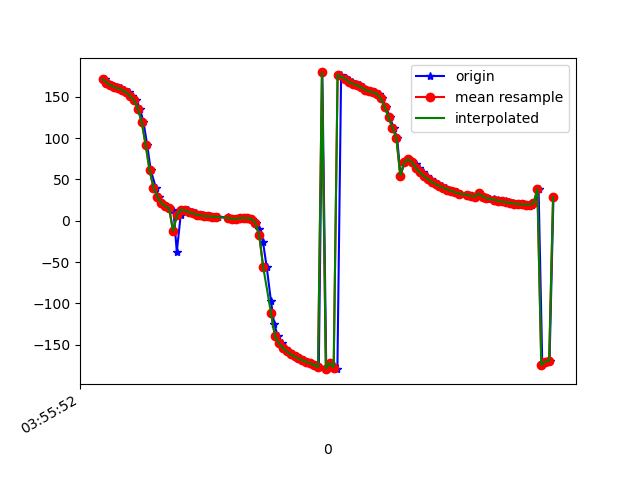

The table this chart was drawn from, first rows:
1618545353070, 1241029174177205, 171.48468, 14.853831, -134.39168
1618545353080, 1241029193407975, 167.5, 22.3, -129.1
1618545353103, 1241029212638745, 164.9, 29, -125.8
1618545353119, 1241029231869515, 163.3, 35.07, -122.9
1618545353134, 1241029251100285, 161.9, 41.17, -120.5
1618545353156, 1241029270331055, 160.5, 46.9, -117.7
1618545353172, 1241029289561825, 158.2, 52.79, -114.6
1618545353193, 1241029308792595, 155.6, 58.39, -111
1618545353212, 1241029328023365, 151.1, 63.88, -105.8
1618545353232, 1241029347254135, 146.1, 69.16, -100
1618545353251, 1241029366484905, 135.8, 73.85, -88.79
1618545353269, 1241029385715675, 119.5, 77.94, -71.94
1618545353288, 1241029404946445, 91.87, 79.89, -43.39
1618545353306, 1241029424177215, 61.42, 79.05, -12.21
1618545353332, 1241029443407985, 40.16, 75.8, 10.09
1618545353346, 1241029462638755, 28.87, 70.96, 21.86
1618545353364, 1241029481869525, 21.48, 65.98, 30.32
1618545353384, 1241029501100295, 17.67, 60.28, 34.82
1618545353401, 1241029520331065, 14.94, 54.43, 38.63
1618545353422, 1241029539561835, 13.25, 48.74, 41.72
1618545353439, 1241029558792605, -37.56, 62.52, 156.8
1618545353459, 1241029578023375, 6.802, 58.05, 86.68
1618545353478, 1241029597254145, 13.53, 45.66, 64.37
1618545353497, 1241029616484915, 12.48, 36.51, 56.58
1618545353519, 1241029635715685, 10.58, 29.43, 53.85
1618545353535, 1241029654946455, 8.94, 23.3, 53.32
1618545353556, 1241029674177225, 7.502, 16.81, 53.93
1618545353574, 1241029693407995, 6.401, 10.18, 55.27
1618545353594, 1241029712638765, 5.719, 3.383, 56.89
1618545353611, 1241029731869535, 5.446, -3.614, 58.59
1618545353632, 1241029751100305, 5.121, -9.553, 59.99
1618545353650, 1241029770331075, 4.625, -15.36, 61.19
1618545353702, 1241029789561845, 3.977, -21.19, 62.09
1618545353703, 1241029808792615, 3.268, -27.15, 62.65
1618545353716, 1241029828023385, 2.659, -33.25, 62.84
1618545353726, 1241029847254155, 2.388, -39.51, 62.76
1618545353746, 1241029866484925, 2.518, -45.88, 62.48
1618545353763, 1241029885715695, 3.033, -52.37, 62.16
1618545353784, 1241029904946465, 3.524, -58.86, 61.58
1618545353802, 1241029924177235, 3.1, -65.16, 60.03
1618545353821, 1241029943408005, 1.848, -26.75, 56.81
1618545353842, 1241029962638775, -2.24, -51.97, 53
1618545353861, 1241029981869545, -10.06, -66.7, 44.55
1618545353879, 1241030001100315, -25.47, -75.68, 28.13
1618545353898, 1241030020331085, -55.96, -80.54, -3.398
1618545353920, 1241030039690085, -97.73, -80.75, -46.03
1618545353937, 1241030058920855, -125.6, -77.4, -74.49
1618545353955, 1241030078151625, -140, -72.62, -89.1
1618545353975, 1241030097382395, -148.2, -67.4, -97.19
1618545353992, 1241030116613165, -153.9, -62.03, -102.4
1618545354012, 1241030135843935, -158.3, -56.68, -106
1618545354031, 1241030155074705, -161.7, -51.48, -108.3
1618545354050, 1241030174305475, -164.5, -46.54, -109.9
1618545354070, 1241030193536245, -166.8, -41.87, -111
1618545354089, 1241030212767015, -169, -37.48, -111.7
1618545354106, 1241030231997785, -170.9, -33.36, -112
1618545354126, 1241030251228555, -172.8, -29.41, -112
1618545354144, 1241030270459325, -174.9, -25.45, -111.9
1618545354164, 1241030289690095, -177.5, -21.29, -111.6
1618545354182, 1241030308920865, 179.7, -16.96, -111.2
1618545354202, 1241030328151635, -179.1, -61.94, -137.4
... 60 more rows
